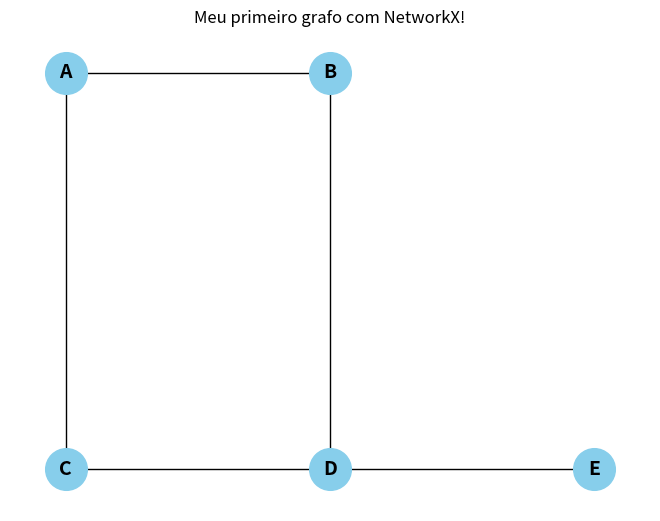
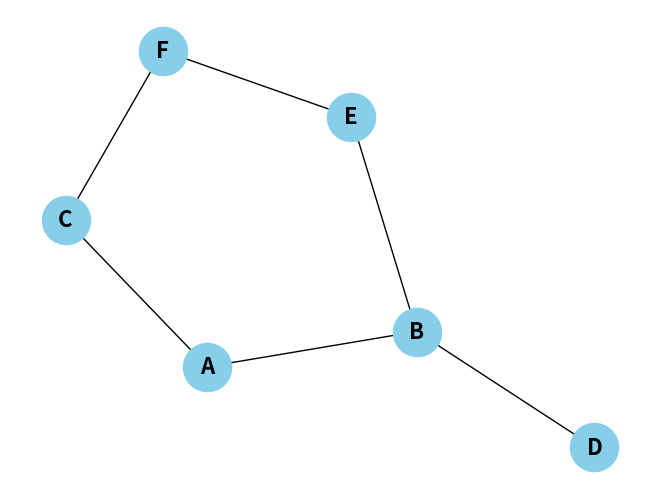
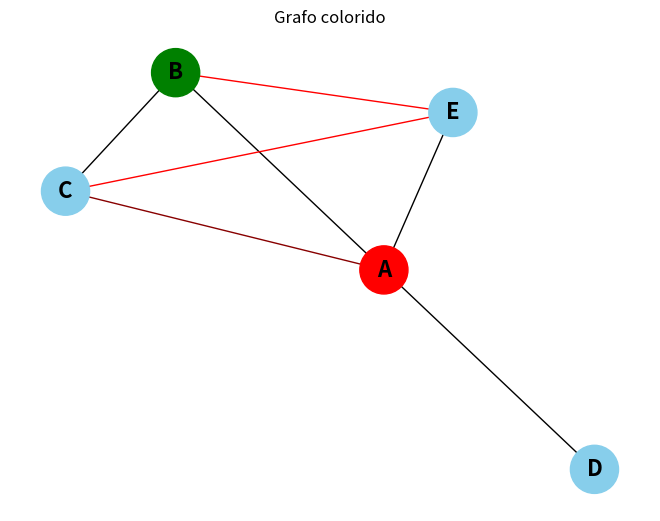

Python code for these plots, in order:
grafo = {
    "A": ["B", "C"],
    "B": ["A", "D", "E"],
    "C": ["A", "F"],
    "D": ["B"],
    "E": ["B", "F"],
    "F": ["C", "E"]
}

print(grafo["A"])

#------------------------------------------

class Grafo:
  adj = {}

  def _init_(self):
    self.adj = {}

  def adicionar_aresta(self, u, v):
    if u not in self.adj:
      self.adj[u] = []

    if v not in self.adj:
      self.adj[v] = []

    self.adj[u].append(v)
    self.adj[v].append(u)

g1 = Grafo()
g1.adicionar_aresta('A', 'B')
g1.adicionar_aresta('A', 'C')
print(g1.adj)

#------------------------------------------

import networkx as nx

G = nx.Graph()
G.add_edge('A', 'B')
G.add_edge('A', 'C')
G.add_edge('B', 'D')
G.add_edge('C', 'D')
G.add_edge('D', 'E')
print(list(G.neighbors('A')))

#------------------------------------------

import matplotlib.pyplot as plt

pos = {
    "A": (0, 1),
    "B": (1, 1),
    "C": (0, 0),
    "D": (1, 0),
    "E": (2, 0)
}

nx.draw(G, pos, with_labels=True, node_color='skyblue', node_size=900, font_size=14, font_weight="bold")

plt.title("Meu primeiro grafo com NetworkX!")
plt.show()

#------------------------------------------

adjacencia_2 = {
    "A": ["B", "C"],
    "B": ["A", "D", "E"],
    "C": ["A", "F"],
    "D": ["B"],
    "E": ["B", "F"],
    "F": ["C", "E"]
}

grafo_2 = nx.Graph(adjacencia_2)

pos = nx.spring_layout(grafo_2, seed=42)

nx.draw(grafo_2, pos, with_labels=True, node_color='skyblue', node_size=1200, font_size=16, font_weight='bold')

plt.show()

#------------------------------------------

arestas = [('A', 'B'), ('A', 'C'), ('A', 'D'), ('A', 'E'), ('B', 'C'), ('B', 'E'), ('C', 'E')]

Grafo_3 = nx.Graph(arestas)

cores_arestas = ["black", "#880000", "black", "black", "black", "red", "#ff0000"]
cores_nodes = ["red", "green", "skyblue", "skyblue", "skyblue"]

nx.draw(Grafo_3, with_labels=True, node_color=cores_nodes, node_size=1200, font_size=16, font_weight="bold", edge_color=cores_arestas)

plt.title("Grafo colorido")
plt.show()

#------------------------------------------

import random

N = 6

vertice_inicial = random.choice(list(grafo_2.nodes))

passeio = []

for i in range(N):
  vizinho = random.choice(list(grafo_2.neighbors(vertice_inicial)))
  passeio.append((vertice_inicial, vizinho))
  vertice_inicial = vizinho

print(f'Arestas do grafo {grafo_2.edges()}')
print(f'Passeio: {passeio}')
